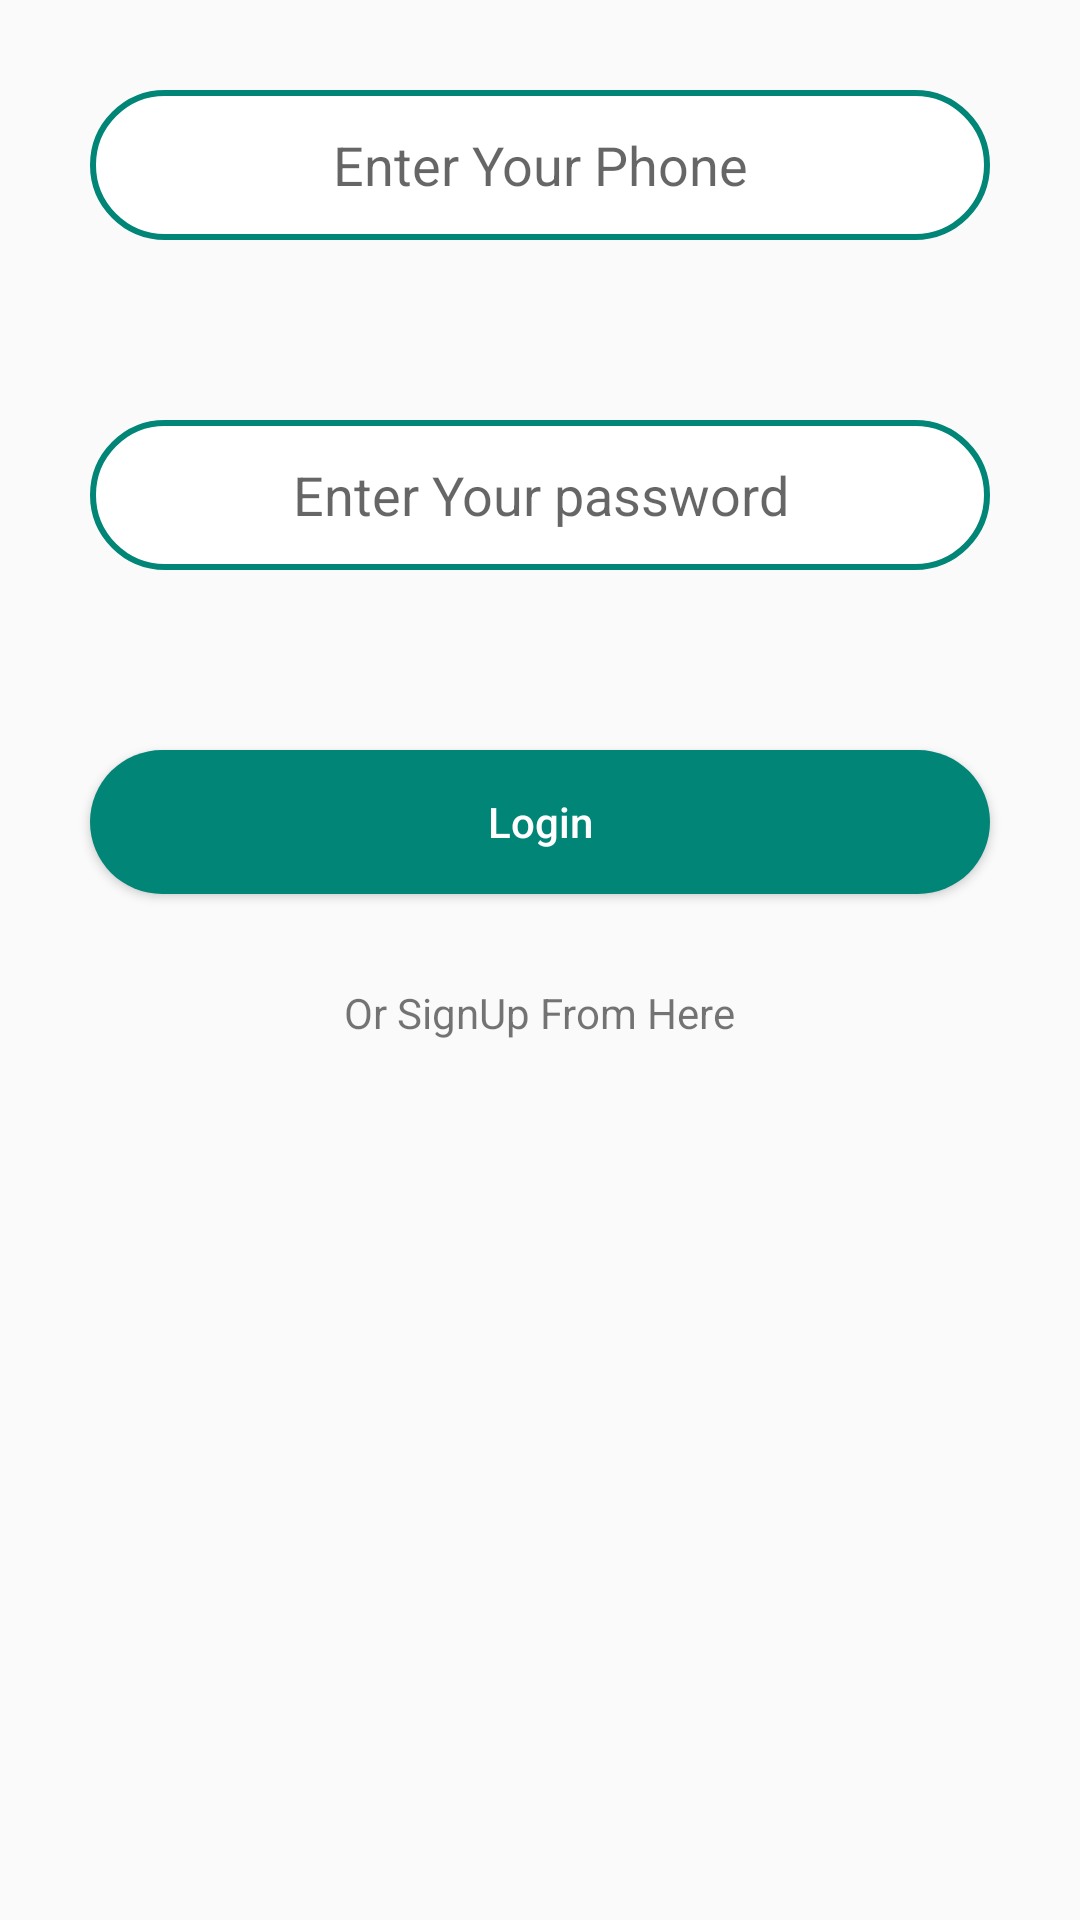

Layout XML and referenced resources for this Android screen:
<!-- AndroidManifest.xml: application theme AppTheme -->
<!-- res/layout/activity_professor_login.xml -->
<?xml version="1.0" encoding="utf-8"?>
<LinearLayout xmlns:android="http://schemas.android.com/apk/res/android"
    xmlns:tools="http://schemas.android.com/tools"
    android:layout_width="match_parent"
    android:layout_height="match_parent"
    android:layout_marginTop="150dp"
    android:gravity="center_horizontal"
    android:orientation="vertical"
    tools:context=".Professor.professorLoginActivity">

    <EditText
        android:id="@+id/ProfessorLoginPhoneEditTextId"
        android:layout_width="match_parent"
        android:layout_height="50dp"
        android:layout_margin="30dp"
        android:background="@drawable/edit_text"
        android:gravity="center"
        android:hint="Enter Your Phone"

        android:inputType="phone" />

    <EditText
        android:id="@+id/ProfessorLoginPasswordEditTextId"
        android:layout_width="match_parent"
        android:layout_height="50dp"
        android:layout_margin="30dp"
        android:background="@drawable/edit_text"
        android:gravity="center"
        android:hint="@string/enter_your_password"
        android:inputType="textPassword"

        />

    <Button
        android:id="@+id/ProfessorSignInButtonId"
        android:layout_width="match_parent"
        android:layout_height="wrap_content"
        android:layout_margin="30dp"
        android:background="@drawable/special_button"
        android:text="@string/login"
        android:textAllCaps="false"
        android:textColor="#FFFFFF" />

    <TextView
        android:layout_width="wrap_content"
        android:layout_height="wrap_content"
        android:onClick="GotoProfessorSignUpPage"
        android:text="Or SignUp From Here" />

</LinearLayout>
<!-- resources referenced by this layout -->
<resources>
  <!-- drawable edit_text (drawable) -->
  <?xml version="1.0" encoding="UTF-8"?>
  <shape xmlns:android="http://schemas.android.com/apk/res/android"
      android:shape="rectangle">
  
      <solid android:color="#FFFFFF"  />
      <stroke android:width="2dp" android:color="@color/colorPrimary"/>
      <corners
          android:bottomLeftRadius="25dip"
          android:bottomRightRadius="25dip"
          android:topLeftRadius="25dip"
          android:topRightRadius="25dip" />
  </shape>
  <!-- drawable special_button (drawable) -->
  <?xml version="1.0" encoding="UTF-8"?>
  <shape xmlns:android="http://schemas.android.com/apk/res/android"
      android:shape="rectangle">
  
      <solid android:color="@color/colorPrimary" />
  
      <corners
          android:bottomLeftRadius="25dip"
          android:bottomRightRadius="25dip"
          android:topLeftRadius="25dip"
          android:topRightRadius="25dip" />
  </shape>
  <string name="enter_your_password">Enter Your password</string>
  <string name="login">Login</string>
  <style name="AppTheme" parent="Base.Theme.AppCompat.Light.DarkActionBar">
          
          <item name="colorPrimary">@color/colorPrimary</item>
          <item name="colorPrimaryDark">@color/colorPrimaryDark</item>
          <item name="colorAccent">@color/colorPrimaryDark</item>
      </style>
  <color name="colorPrimary">#008577</color>
  <color name="colorPrimaryDark">#00574B</color>
</resources>
